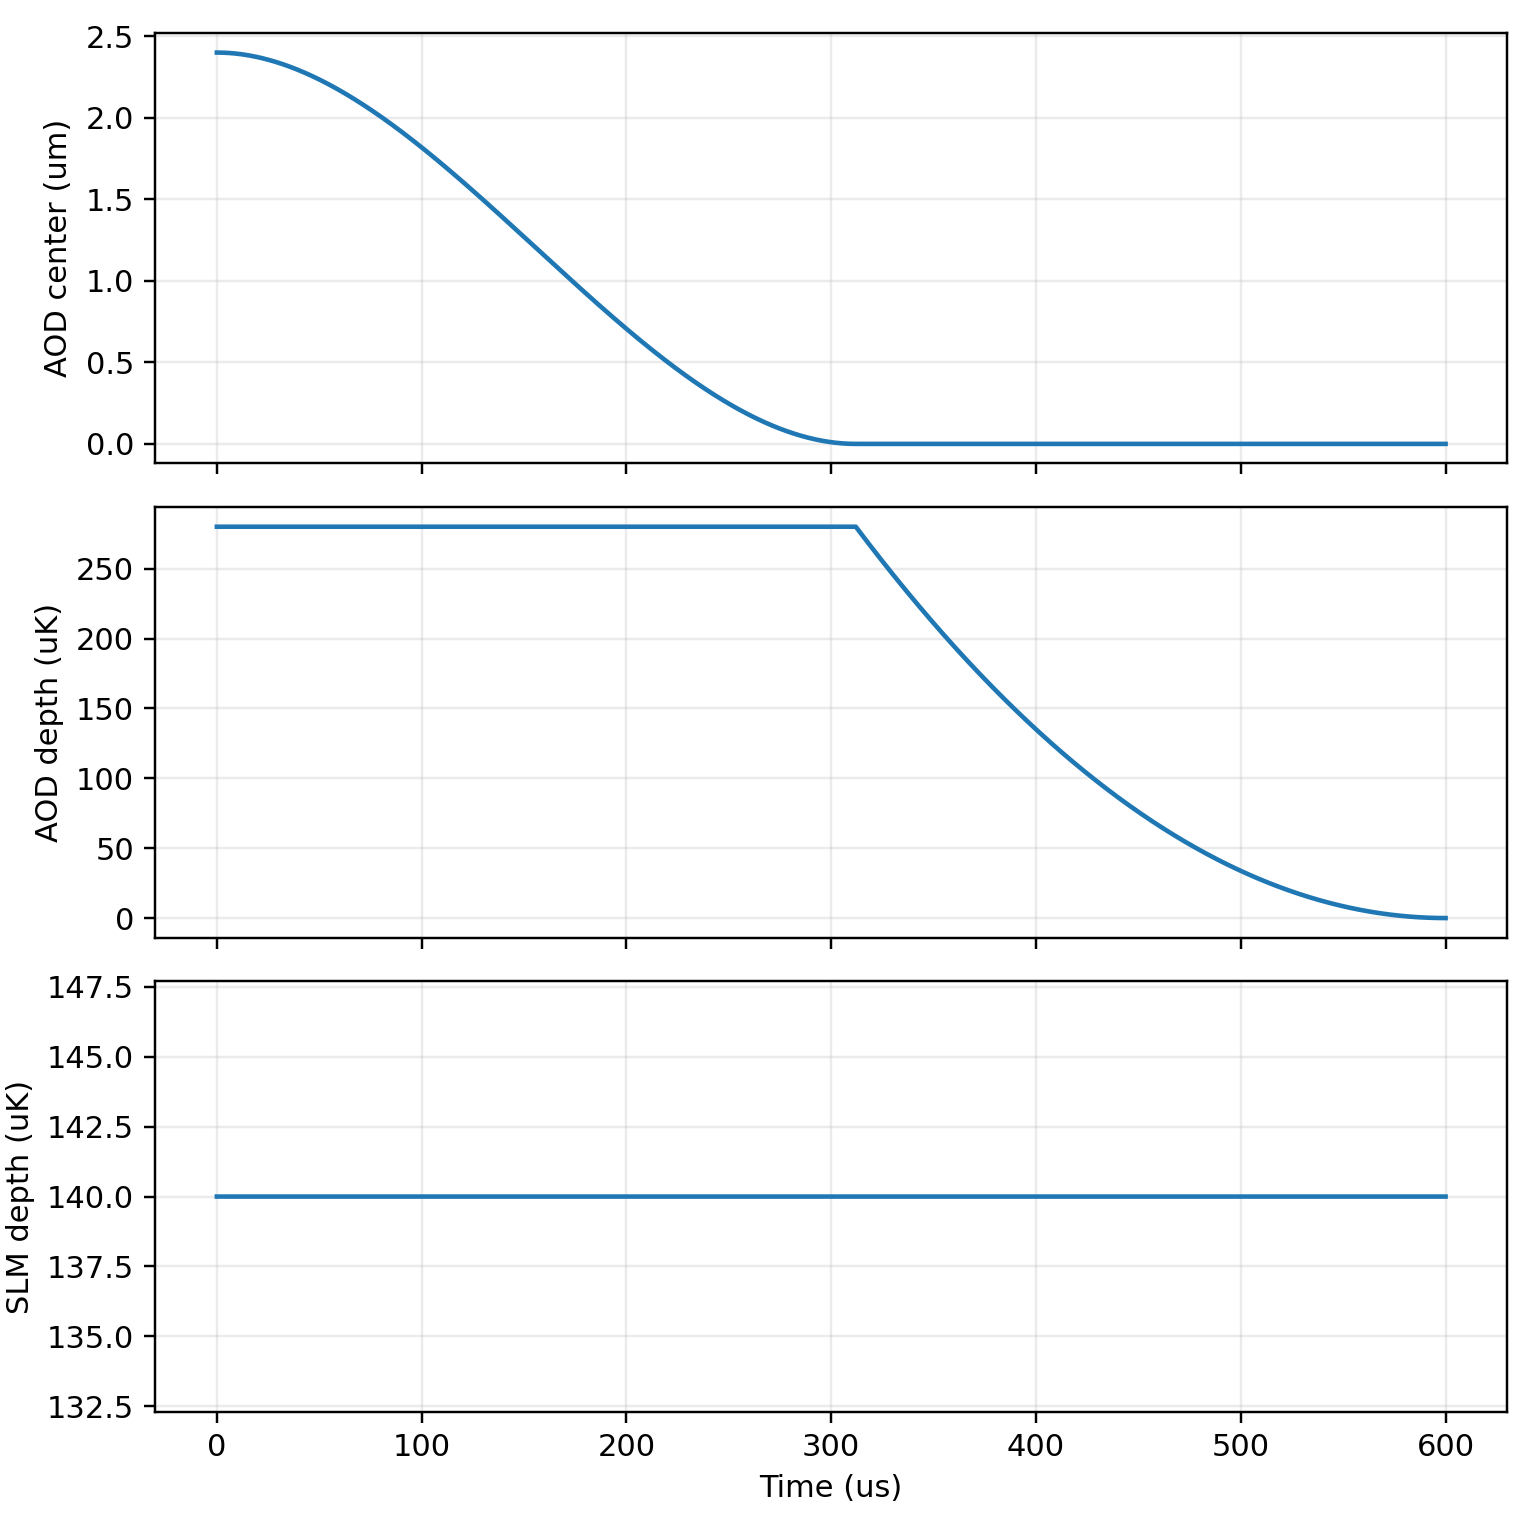

The file beside this chart, header and first rows:
time_us, aod_center_um, aod_depth_uK, slm_depth_uK
0.0, 2.4, 280, 140.0
0.05, 2.4, 280, 140.0
0.1, 2.4, 280, 140.0
0.15, 2.4, 280, 140.0
0.2, 2.4, 280, 140.0
0.25, 2.4, 280, 140.0
0.3, 2.4, 280, 140.0
0.35, 2.4, 280, 140.0
0.4, 2.4, 280, 140.0
0.45, 2.4, 280, 140.0
0.5, 2.4, 280, 140.0
0.55, 2.4, 280, 140.0
0.6, 2.4, 280, 140.0
0.65, 2.4, 280, 140.0
0.7, 2.4, 280, 140.0
0.75, 2.4, 280, 140.0
0.8, 2.4, 280, 140.0
0.85, 2.4, 280, 140.0
0.9, 2.4, 280, 140.0
0.95, 2.4, 280, 140.0
1.0, 2.4, 280, 140.0
1.05, 2.4, 280, 140.0
1.1, 2.4, 280, 140.0
1.15, 2.4, 280, 140.0
1.2, 2.4, 280, 140.0
1.25, 2.4, 280, 140.0
1.3, 2.4, 280, 140.0
1.35, 2.4, 280, 140.0
1.4, 2.4, 280, 140.0
1.45, 2.4, 280, 140.0
1.5, 2.4, 280, 140.0
1.55, 2.4, 280, 140.0
1.6, 2.4, 280, 140.0
1.65, 2.4, 280, 140.0
1.7, 2.4, 280, 140.0
1.75, 2.4, 280, 140.0
1.8, 2.4, 280, 140.0
1.85, 2.4, 280, 140.0
1.9, 2.4, 280, 140.0
1.95, 2.4, 280, 140.0
2.0, 2.4, 280, 140.0
2.05, 2.4, 280, 140.0
2.1, 2.4, 280, 140.0
2.15, 2.4, 280, 140.0
2.2, 2.4, 280, 140.0
2.25, 2.4, 280, 140.0
2.3, 2.4, 280, 140.0
2.35, 2.4, 280, 140.0
2.4, 2.4, 280, 140.0
2.45, 2.4, 280, 140.0
2.5, 2.4, 280, 140.0
2.55, 2.4, 280, 140.0
2.6, 2.4, 280, 140.0
2.65, 2.399, 280, 140.0
2.7, 2.399, 280, 140.0
2.75, 2.399, 280, 140.0
2.8, 2.399, 280, 140.0
2.85, 2.399, 280, 140.0
2.9, 2.399, 280, 140.0
2.95, 2.399, 280, 140.0
... 11,941 more rows
